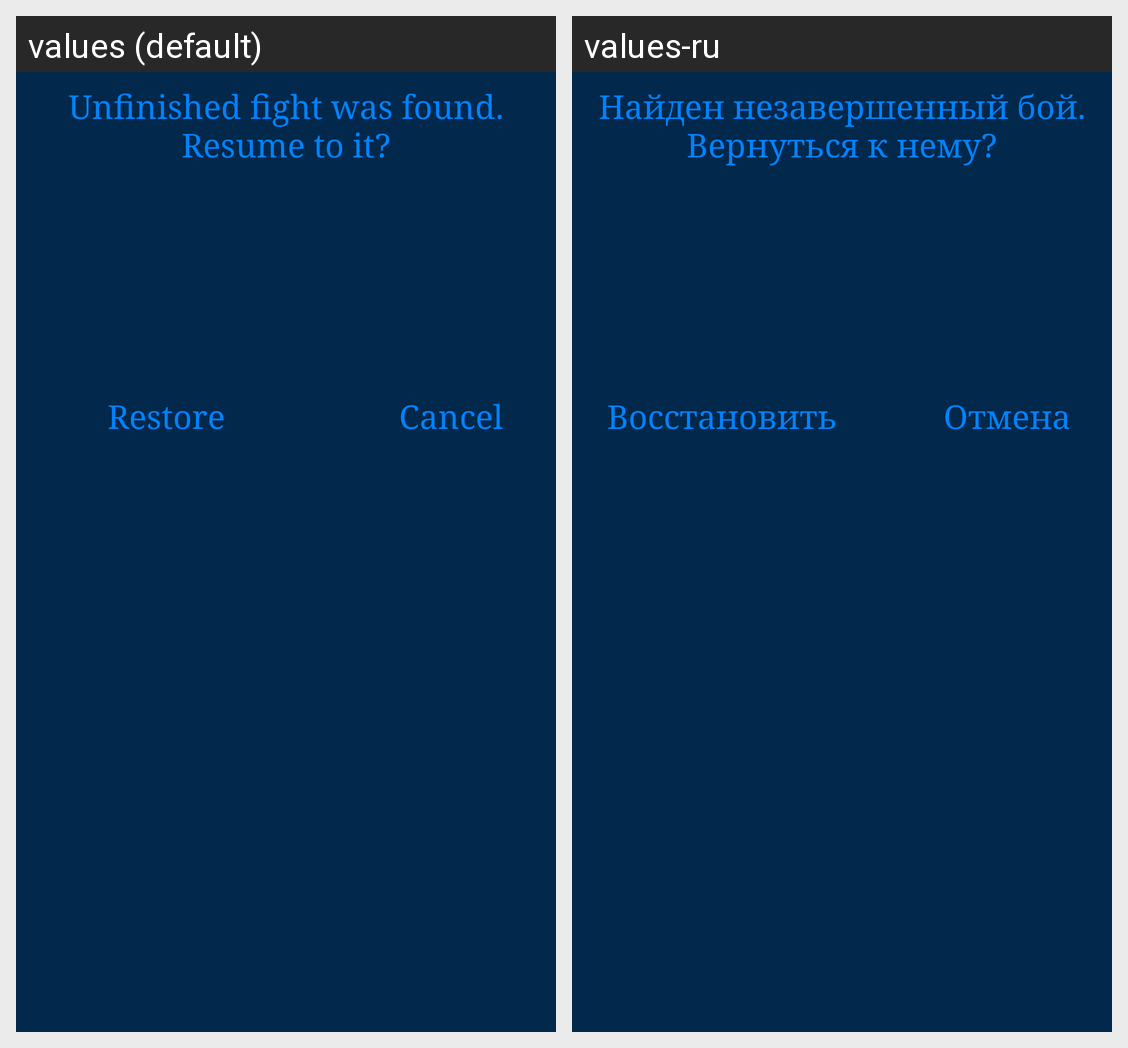

For this localized Android screen grid, give each drawn string resource with its value in every locale shown.
Android screen res/layout/dlg_fight_restore.xml rendered under 2 locales, left to right: values (default), values-ru. Device: Nexus 5 (rendered at 1080×1920; each locale shown at half size, 540×960, under a caption strip naming it); theme AppTheme.
Strings drawn on this screen, with the default value and each locale's value (text and hints the layout hard-codes, and strings that could not be matched under every locale, appear in the picture but are not listed):

unfinished_title
  values: Unfinished fight was found. Resume to it?
  values-ru: Найден незавершенный бой. Вернуться к нему?

unfinished_accept
  values: Restore
  values-ru: Восстановить

cancel
  values: Cancel
  values-ru: Отмена
